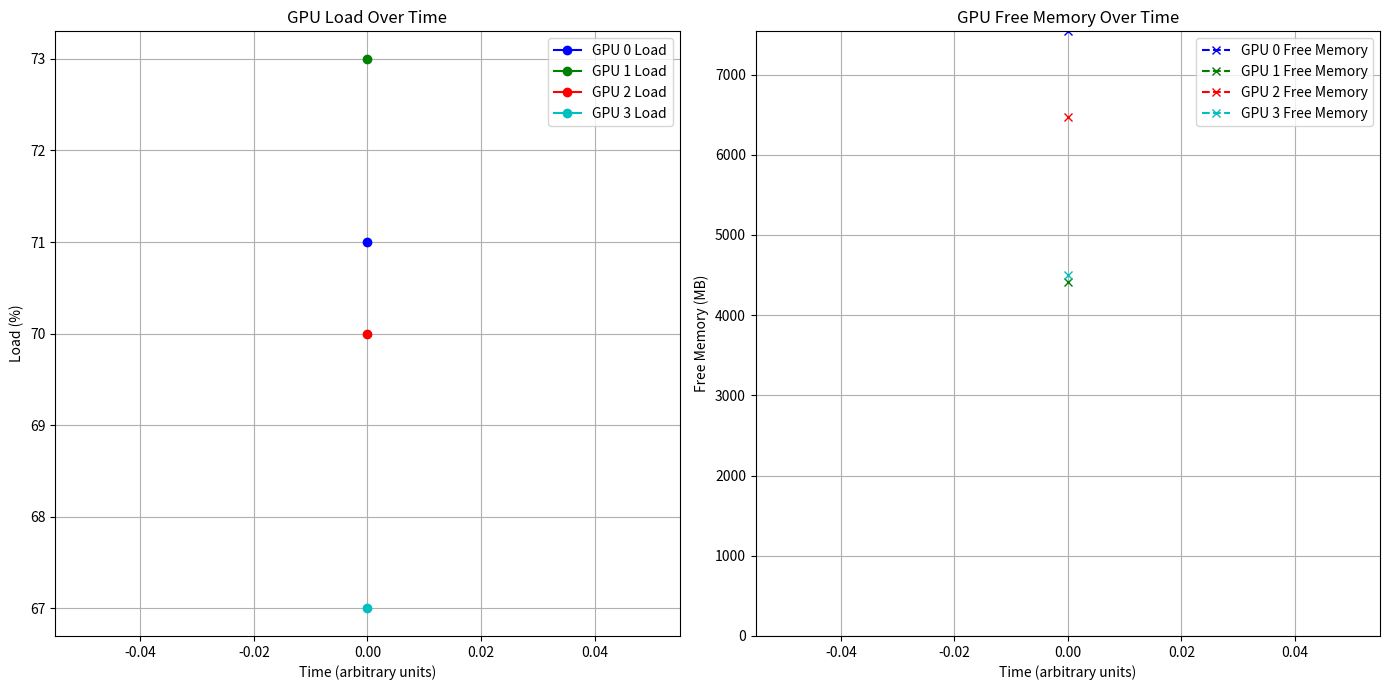

Write the Python code that produced this figure.
import re
import matplotlib.pyplot as plt
from collections import defaultdict

# Dummy logs, ersetzen Sie dies durch Ihre echten Log-Daten
LOGS = """
[01.02.01] [DEBUG] GPU ID: 0, Name: Tesla V100-SXM2-32GB
[01.02.01] [DEBUG] Belastung: 71.0%
[01.02.01] [DEBUG] Freier Speicher: 7539.00 MB
[01.02.01] [DEBUG] Verwendeter Speicher: 24954.00 MB
[01.02.01] [DEBUG] Gesamtspeicher: 32768.00 MB
[01.02.01] [DEBUG] Temperatur: 47.00 C
[01.02.01] [DEBUG] ----------------------------------------
[01.02.01] [DEBUG] GPU ID: 1, Name: Tesla V100-SXM2-32GB
[01.02.01] [DEBUG] Belastung: 73.0%
[01.02.01] [DEBUG] Freier Speicher: 4415.00 MB
[01.02.01] [DEBUG] Verwendeter Speicher: 28078.00 MB
[01.02.01] [DEBUG] Gesamtspeicher: 32768.00 MB
[01.02.01] [DEBUG] Temperatur: 55.00 C
[01.02.01] [DEBUG] ----------------------------------------
[01.02.01] [DEBUG] GPU ID: 2, Name: Tesla V100-SXM2-32GB
[01.02.01] [DEBUG] Belastung: 70.0%
[01.02.01] [DEBUG] Freier Speicher: 6465.00 MB
[01.02.01] [DEBUG] Verwendeter Speicher: 26028.00 MB
[01.02.01] [DEBUG] Gesamtspeicher: 32768.00 MB
[01.02.01] [DEBUG] Temperatur: 50.00 C
[01.02.01] [DEBUG] ----------------------------------------
[01.02.01] [DEBUG] GPU ID: 3, Name: Tesla V100-SXM2-32GB
[01.02.01] [DEBUG] Belastung: 67.0%
[01.02.01] [DEBUG] Freier Speicher: 4495.00 MB
[01.02.01] [DEBUG] Verwendeter Speicher: 27998.00 MB
[01.02.01] [DEBUG] Gesamtspeicher: 32768.00 MB
[01.02.01] [DEBUG] Temperatur: 54.00 C
[01.02.01] [DEBUG] ----------------------------------------
[01.02.01] [DEBUG] Average usage: 68.8%
[01.02.01] [DEBUG] Average memory free: 5288.87 MB
[01.02.01] [DEBUG] Average memory used: 27204.13 MB
[01.02.01] [DEBUG] Average memory total: 32768.00 MB
[01.02.01] [DEBUG] Average temperature: 50.92 C
[01.02.01] [DEBUG] ----------------------------------------
[01.02.01] [DEBUG] ========================================"""


# Regex, um GPU ID, Belastung und freien Speicher zu extrahieren
pattern = re.compile(r'GPU ID: (\d+), Name:.*?Belastung: ([0-9.]+)%.*?Freier Speicher: ([0-9.]+) MB', re.S)

# Datenstrukturen für GPU-Daten
gpu_data = defaultdict(lambda: {'usage': [], 'free_memory': []})

# Daten extrahieren und in Dictionaries speichern
for match in re.finditer(pattern, LOGS):
    gpu_id = match.group(1)
    load = float(match.group(2))
    free_memory = float(match.group(3))
    gpu_data[gpu_id]['usage'].append(load)
    gpu_data[gpu_id]['free_memory'].append(free_memory)

# Maximum freier Speicher für Y-Achsen-Skalierung ermitteln
max_free_memory = max(max(data['free_memory']) for data in gpu_data.values())

# Plot-Einstellungen
plt.figure(figsize=(14, 7))

colors = ['b', 'g', 'r', 'c', 'm', 'y', 'k']  # Farben für die Plots
color_index = 0

# Subplot für GPU-Auslastung
plt.subplot(1, 2, 1)
for gpu_id, data in gpu_data.items():
    plt.plot(
        data['usage'], marker='o', linestyle='-', color=colors[color_index % len(colors)], label=f'GPU {gpu_id} Load'
    )
    color_index += 1
plt.title('GPU Load Over Time')
plt.xlabel('Time (arbitrary units)')
plt.ylabel('Load (%)')
plt.legend()
plt.grid(True)

# Subplot für freien Speicher
plt.subplot(1, 2, 2)
color_index = 0
for gpu_id, data in gpu_data.items():
    plt.plot(
        data['free_memory'],
        marker='x',
        linestyle='--',
        color=colors[color_index % len(colors)],
        label=f'GPU {gpu_id} Free Memory',
    )
    color_index += 1
plt.ylim(0, max_free_memory)  # Y-Achsen-Skalierung anpassen
plt.title('GPU Free Memory Over Time')
plt.xlabel('Time (arbitrary units)')
plt.ylabel('Free Memory (MB)')
plt.legend()
plt.grid(True)

plt.tight_layout()
plt.show()
